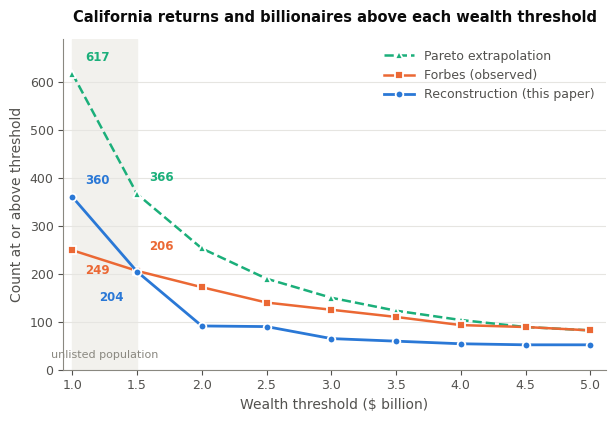

Python code for this plot: (Note: this script raises an exception after producing the figure.)
"""
Appendix F, Figure 5: California returns and billionaires at or above each
wealth threshold -- reconstruction from FTB income data (this paper), Forbes
(observed), and the Pareto extrapolation of Boll et al. (2025).
"""
import matplotlib
matplotlib.use("Agg")
import matplotlib.pyplot as plt

BLUE, ORANGE, AQUA = "#2a78d6", "#eb6834", "#1baf7a"
INK, INK2, MUTED = "#0b0b0b", "#52514e", "#8a8880"
GRID, BAND = "#e6e5e1", "#f2f1ed"
SURF = "#ffffff"

plt.rcParams.update({
    "font.family": "DejaVu Sans", "font.size": 10,
    "axes.edgecolor": MUTED, "axes.linewidth": 0.8,
    "axes.labelcolor": INK2, "text.color": INK,
    "xtick.color": INK2, "ytick.color": INK2,
    "xtick.labelsize": 9, "ytick.labelsize": 9,
    "figure.facecolor": SURF, "axes.facecolor": SURF,
    "savefig.facecolor": SURF,
})

def frame(ax, hgrid=True):
    ax.spines["top"].set_visible(False); ax.spines["right"].set_visible(False)
    if hgrid:
        ax.yaxis.grid(True, color=GRID, linewidth=0.8, linestyle="-")
    ax.set_axisbelow(True)

def save(fig, name):
    for ext in ("png", "pdf"):
        fig.savefig(f"NPV_plots/{name}.{ext}", dpi=220, bbox_inches="tight")
    plt.close(fig); print("wrote", name)

MARK = dict(markeredgecolor=SURF, markeredgewidth=1.3, markersize=5.5)

# ---------------------------------------------------------------- FIGURE 5
thr   = [1, 1.5, 2, 2.5, 3, 3.5, 4, 4.5, 5]
recon = [360.2, 204.4, 91.2, 89.9, 64.9, 59.5, 54.1, 51.9, 51.9]
forbes= [249, 206, 172, 140, 125, 110, 93, 89, 82]
pareto= [617.1, 366.1, 252.8, 189.7, 150, 123, 103.6, 89, 82]

fig, ax = plt.subplots(figsize=(7.0, 4.3))
ax.axvspan(1.0, 1.5, color=BAND, zorder=0)
ax.text(1.25, 20, "unlisted population", ha="center", va="bottom",
        fontsize=8, color=MUTED)

ax.plot(thr, pareto, color=AQUA, ls="--", lw=1.8, marker="^",
        label="Pareto extrapolation", **MARK)
ax.plot(thr, forbes, color=ORANGE, ls="-", lw=1.8, marker="s",
        label="Forbes (observed)", **MARK)
ax.plot(thr, recon, color=BLUE, ls="-", lw=2.0, marker="o",
        label="Reconstruction (this paper)", **MARK)

for x, y, v, c, dx, dy, ha, va in [
    (1,   617.1, "617", AQUA,     9,   7, "left",  "bottom"),
    (1,   360.2, "360", BLUE,     9,   7, "left",  "bottom"),
    (1,   249,   "249", ORANGE,   9, -10, "left",  "top"),
    (1.5, 366.1, "366", AQUA,     9,   7, "left",  "bottom"),
    (1.5, 206,   "206", ORANGE,   9,  13, "left",  "bottom"),
    (1.5, 204.4, "204", BLUE,   -10, -14, "right", "top"),
]:
    ax.annotate(v, (x, y), textcoords="offset points", xytext=(dx, dy),
                fontsize=8.5, color=c, ha=ha, va=va, fontweight="bold")

ax.set_xlim(0.93, 5.12); ax.set_ylim(0, 690)
ax.set_xticks(thr); ax.set_yticks(range(0, 700, 100))
ax.set_xlabel("Wealth threshold (\$ billion)")
ax.set_ylabel("Count at or above threshold")
ax.set_title("California returns and billionaires above each wealth threshold",
             fontsize=10.5, fontweight="bold", color=INK, pad=12)
leg = ax.legend(loc="upper right", frameon=False, fontsize=9, handlelength=2.4)
for t in leg.get_texts(): t.set_color(INK2)
frame(ax)
save(fig, "F1_unlisted_population")
